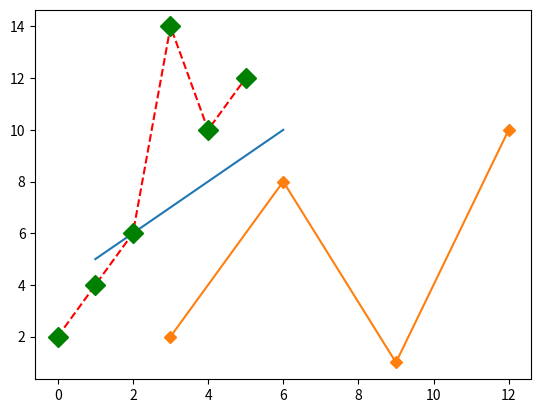

Write the Python code that produced this figure.
#!/usr/bin/env python
# coding: utf-8

# In[17]:


#Q1
import numpy as np
numbers=np.array([[1,2,3,4],[5,6,7,8],[9,10,11,12]])
numbers*2


# In[18]:


numbers.ndim


# In[19]:


numbers.shape


# In[21]:


#Q2
for row in numbers:
    for column in row:
        print(column, end=' ')
    print()


# In[1]:


#Q3
import matplotlib.pyplot as plt
import numpy as np
xpoints=np.array([1,6])
ypoints=np.array([5,10])
plt.plot(xpoints,ypoints)
plt.show()


# In[2]:


import matplotlib.pyplot as plt
import numpy as np
xpoints=np.array([3,6,9,12])
ypoints=np.array([2,8,1,10])
plt.plot(xpoints,ypoints,marker='D')
plt.show()


# In[12]:


#Q5
import matplotlib.pyplot as plt
import numpy as np
ypoints=np.array([2,4,6,14,10,12])
plt.plot(ypoints,'D--r',ms=10,mec='g',mfc='g')
plt.show()






